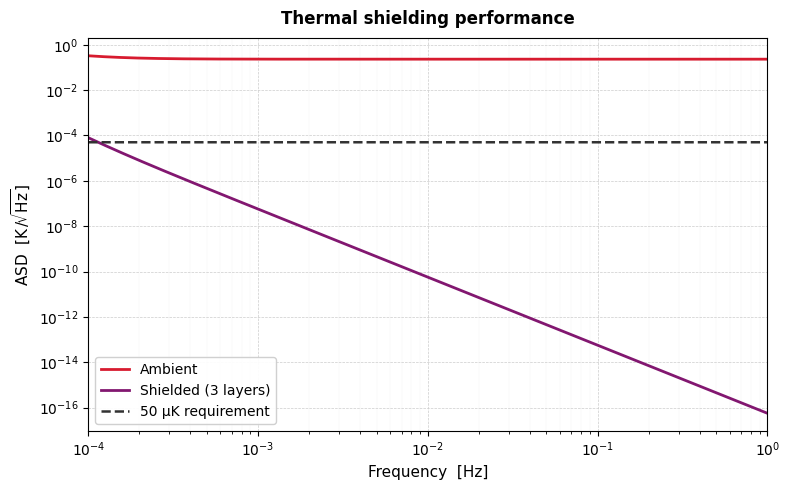

This figure's Python source:
import numpy as np
import matplotlib
import matplotlib.pyplot as plt
import matplotlib.patches as mpatches
import matplotlib.ticker as ticker
from scipy.constants import Stefan_Boltzmann as sigma


matplotlib.rcParams['font.family'] = 'Helvetica'
matplotlib.rcParams['pdf.fonttype'] = 42
matplotlib.rcParams['ps.fonttype']  = 42

# ── Palette ───────────────────────────────────────────────────────────────────
C1   = (215/255,  27/255,  47/255)   # red    — ambient
C2   = ( 45/255,  19/255, 180/255)   # blue   — shielded
C_HL = (130/255,  23/255, 112/255)   # purple — requirement
GRAY = (0.45, 0.45, 0.45)

# ── Geometry helpers ──────────────────────────────────────────────────────────
def cylinder_material_volume(radius, height, thickness):
    r_i = radius - thickness
    return np.pi * radius**2 * (height + 2*thickness) - np.pi * r_i**2 * height

def cylinder_mass(radius, height, thickness, density=2700):
    return density * cylinder_material_volume(radius, height, thickness)

def cylinder_outer_surface_area(radius, height, thickness):
    h_out = height + 2*thickness
    return 2*np.pi*radius*h_out + 2*np.pi*radius**2

# ── Tank parameters ───────────────────────────────────────────────────────────
tank_params = [
    (0.50, 0.50, 0.005, 8000),
    (0.3,  0.43, 0.002, 2700),
    (0.3,  0.38, 0.002, 2700),
    (0.3,  0.34, 0.002, 2700),
]
mass_ss_measured = 58.8  # kg

masses, areas, radii = [], [], []
for i, (d, h, t, rho) in enumerate(tank_params):
    r = d/2 + t
    mass = cylinder_mass(r, h, t, rho)
    area = cylinder_outer_surface_area(r, h, t)
    masses.append(mass_ss_measured if i == 0 else mass)
    areas.append(area)
    radii.append(r)

# ── Thermal parameters ────────────────────────────────────────────────────────
epsilon    = 0.05
epsilon_ss = 0.4
T0         = 297.7
c          = 900

beta_01 = 1/epsilon + (1 - epsilon_ss)/epsilon_ss * (radii[1]/radii[0])
beta_12 = 1/epsilon + (1 - epsilon)   /epsilon    * (radii[2]/radii[1])
beta_23 = 1/epsilon + (1 - epsilon)   /epsilon    * (radii[3]/radii[2])

C1m = c * masses[1]; C2m = c * masses[2]; C3m = c * masses[3]

T0c = T0**3
theta_01 = beta_01 / (4 * areas[1] * T0c * sigma)
theta_12 = beta_12 / (4 * areas[2] * T0c * sigma)
theta_23 = beta_23 / (4 * areas[3] * T0c * sigma)

tau_01 = C1m * theta_01
tau_12 = C2m * theta_12
tau_23 = C3m * theta_23

fc_01 = 1 / (2*np.pi*tau_01)
fc_12 = 1 / (2*np.pi*tau_12)
fc_23 = 1 / (2*np.pi*tau_23)

# ── Frequency axis ────────────────────────────────────────────────────────────
f     = np.logspace(-4, 0, 2000)
omega = 2*np.pi*f

# ── Ambient ASD (model from measurements) ────────────────────────────────────
f_slow = 3e-6
f_hvac = 1e-4
noise_floor = 0.021 / np.sqrt(1/60 / 2)
ambient_asd = noise_floor * np.sqrt(1 + (f_hvac/f)**2 + (f_slow/f)**2)

# ── Transfer function (uncoupled cascade) ─────────────────────────────────────
tau_list = [tau_01, tau_12, tau_23]
H = np.ones(len(omega), dtype=complex)
for tau in tau_list:
    H /= (1 + 1j*omega*tau)
H_mag = np.abs(H)

shielded_asd = H_mag * ambient_asd

# ── Requirement (50 µK flat) ──────────────────────────────────────────────────
req_asd = np.full_like(f, 50e-6)

# ── Plot ──────────────────────────────────────────────────────────────────────
fig, ax = plt.subplots(figsize=(8, 5))
fig.patch.set_facecolor('white')
ax.set_facecolor('white')

ax.loglog(f, ambient_asd,  color=C1,   lw=2,   label="Ambient")
ax.loglog(f, shielded_asd, color=C_HL,   lw=2,   label="Shielded (3 layers)")
ax.loglog(f, req_asd,      color=(50/255, 50/255, 50/255), lw=1.8, ls='--', label="50 µK requirement")

# Cutoff frequency markers
#for fc, label in [(fc_01, r"$f_{c,01}$"), (fc_12, r"$f_{c,12}$"), (fc_23, r"$f_{c,23}$")]:
#    ax.axvline(fc, color=GRAY, lw=0.8, ls=':')
#    ax.text(fc*1.08, ax.get_ylim()[0]*3 if ax.get_ylim()[0] > 0 else 1e-12,
#            label, color=GRAY, fontsize=8, va='bottom')

# 1 mHz marker
#ax.axvline(1e-3, color='black', lw=1.0, ls='--', alpha=0.4)
#ax.text(1e-3*1.08, 1e-2, "1 mHz", color='black', fontsize=8, alpha=0.6, va='top')

ax.set_xlabel("Frequency  [Hz]", fontsize=11)
ax.set_ylabel(r"ASD  $[\mathrm{K}\,/\!\sqrt{\mathrm{Hz}}]$", fontsize=11)
ax.set_xlim(f[0], f[-1])

ax.grid(True, which='major', ls='--', lw=0.5, color='#cccccc')
ax.grid(True, which='minor', ls=':', lw=0.3, color='#e0e0e0')

# Re-draw cutoff labels now that ylim is settled
#ybot = ax.get_ylim()[0]
#for fc, label in [(fc_01, r"$f_{c,01}$"), (fc_12, r"$f_{c,12}$"), (fc_23, r"$f_{c,23}$")]:
#    ax.text(fc*1.08, ybot*1.5, label, color=GRAY, fontsize=8, va='bottom')

leg = ax.legend(frameon=True, framealpha=0.92, edgecolor='#cccccc',
                fontsize=10, loc='lower left')

# Parameter box (top right)
param_text = (
    f"SS  ε = {epsilon_ss},   Al  ε = {epsilon}\n"
    f"Al masses:  {masses[1]:.2f} / {masses[2]:.2f} / {masses[3]:.2f}  kg\n"
    f"$f_c$:  {fc_01*1e3:.2f} / {fc_12*1e3:.2f} / {fc_23*1e3:.2f}  mHz"
)
#ax.text(0.98, 0.97, param_text, transform=ax.transAxes,
#        fontsize=8, va='top', ha='right',
#        bbox=dict(boxstyle='round,pad=0.4', fc='white', ec='#cccccc', alpha=0.9))

ax.set_title("Thermal shielding performance", fontsize=12, fontweight='bold', pad=10)

plt.tight_layout()
plt.savefig("shielding.png", dpi=300, bbox_inches='tight')
print("Saved.")
